Run: headless pygame with SDL's dummy video driver; simulated clock (each Clock.tick advances the game by its frame time, no real sleeping); random seed 0; keys injected as events and as key.get_pressed() state; no mouse input.
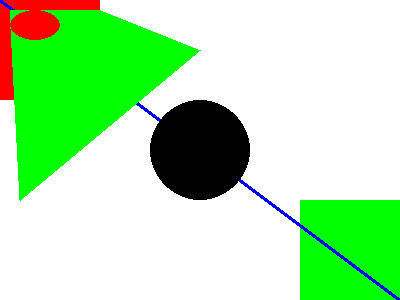
Frame 1 of 4 · flips 1–60 · no input
Frame 2 of 4 · flips 61–180 · tapped SPACE, RETURN · held RIGHT (→), D · screen unchanged from frame 1, image omitted
Frame 3 of 4 · flips 181–300 · held DOWN (↓), S · screen unchanged from frame 2, image omitted
Frame 4 of 4 · flips 301–420 · held LEFT (←), A, UP (↑), W · screen unchanged from frame 3, image omitted

The pygame program that drew these frames:

import pygame
import sys

from pygame.locals import *

pygame.init()
DISPLAYSURF = pygame.display.set_mode((400, 300))
pygame.display.set_caption('Drawing time')

BLACK = (  0,   0,   0) # R G B
WHITE = (255, 255, 255)
RED   = (255,   0,   0)
GREEN = (  0, 255,   0)
BLUE  = (  0,   0, 255)

DISPLAYSURF.fill(WHITE) 
pygame.draw.rect(DISPLAYSURF, RED, (0, 0, 100, 100))
#draw 100x100 BLUE rectangle in the top right corner
pygame.draw.rect(DISPLAYSURF, GREEN, (300, 200, 400, 300))
pygame.draw.line(DISPLAYSURF, BLUE, (0, 0), (400, 300), 4)
pygame.draw.circle(DISPLAYSURF, BLACK, (200, 150), 50, 0)
pygame.draw.polygon(DISPLAYSURF, GREEN, ((10,10), (100, 10), (150, 30), (200, 50), (20, 200)))
pygame.draw.ellipse(DISPLAYSURF, RED, (10, 10, 50, 30))

while True: # main game loop
	for event in pygame.event.get():
		if event.type == QUIT:
			pygame.quit()
			sys.exit()
	pygame.display.update()
